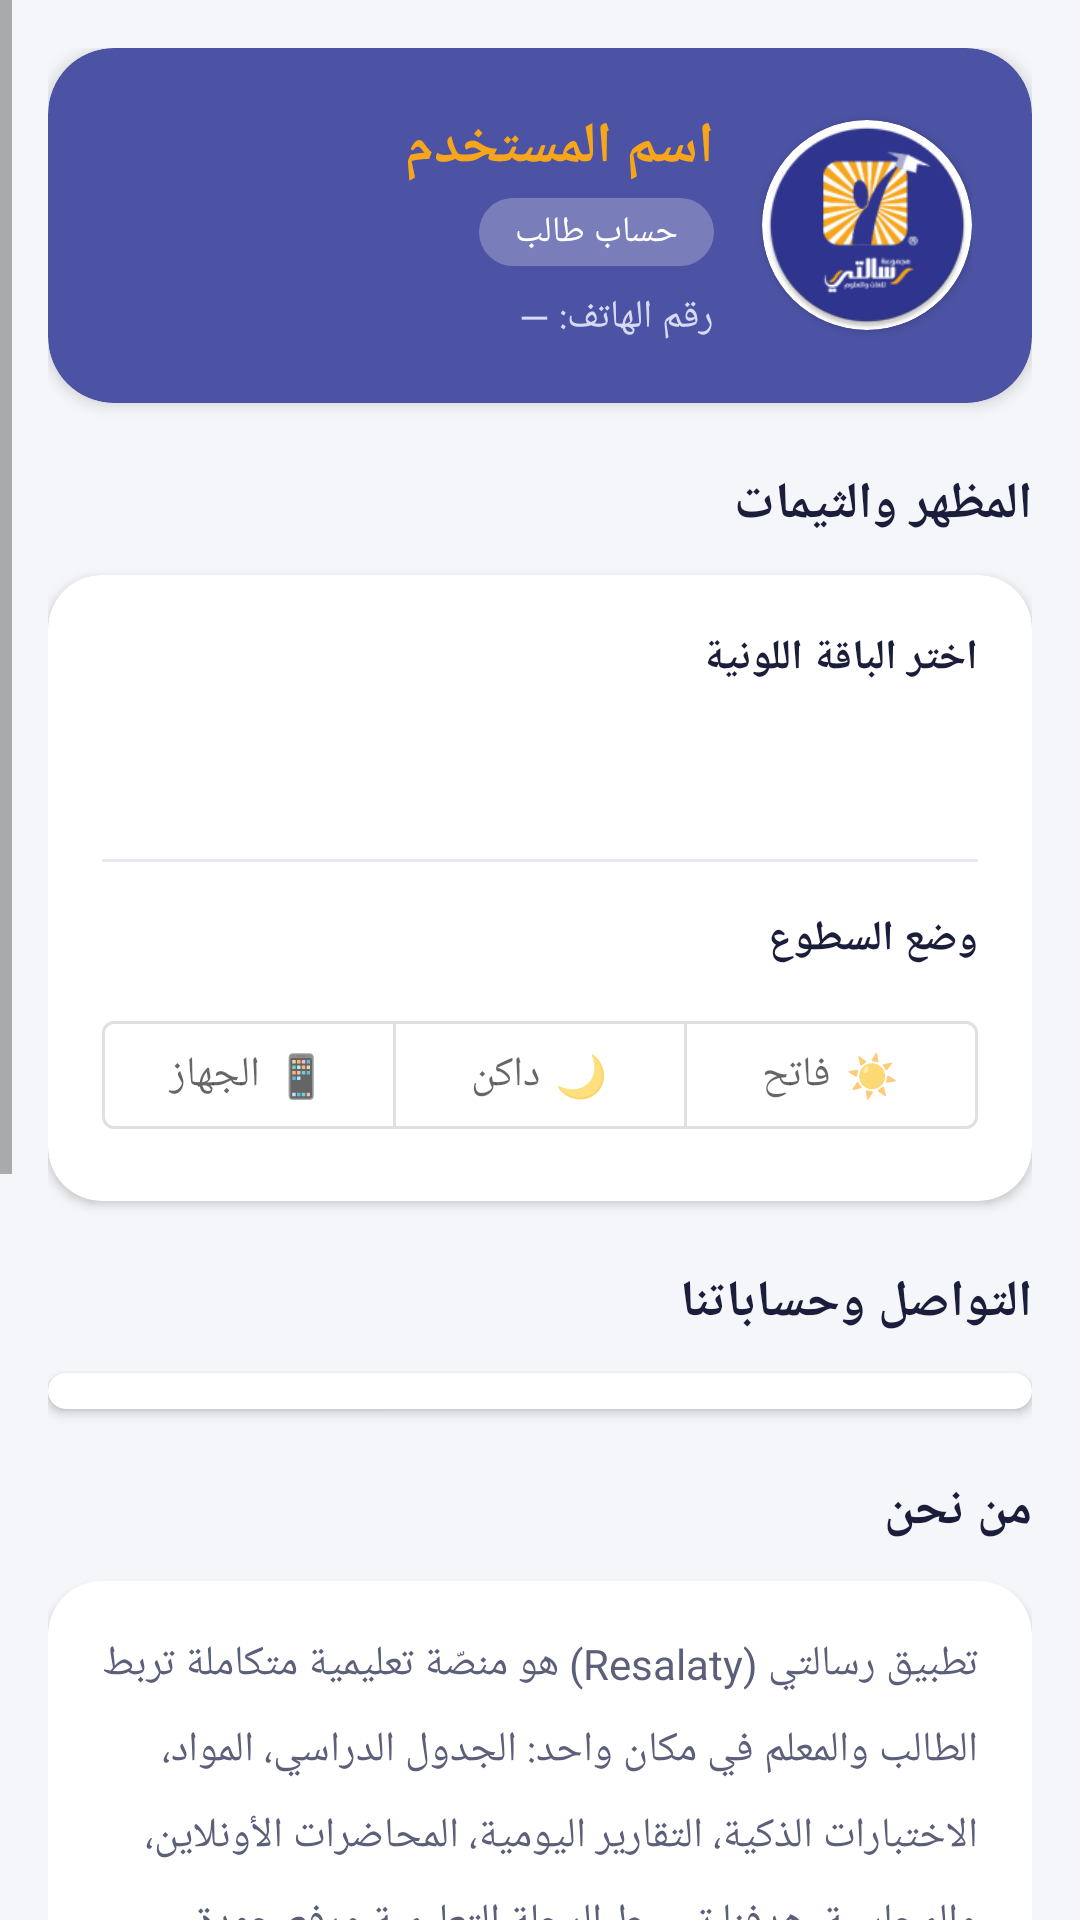

This screen was rendered from an Android layout file. Write that file and the resources it references.
<!-- AndroidManifest.xml: application theme Theme.StudntAPP -->
<!-- res/layout/activity_settings.xml -->
<?xml version="1.0" encoding="utf-8"?>
<ScrollView xmlns:android="http://schemas.android.com/apk/res/android"
    xmlns:app="http://schemas.android.com/apk/res-auto"
    android:layout_width="match_parent"
    android:layout_height="match_parent"
    android:fillViewport="true"
    android:overScrollMode="never"
    android:layoutDirection="rtl">

    <LinearLayout
        android:layout_width="match_parent"
        android:layout_height="wrap_content"
        android:orientation="vertical"
        android:paddingHorizontal="16dp"
        android:paddingTop="16dp">

        
        <androidx.cardview.widget.CardView
            android:layout_width="match_parent"
            android:layout_height="wrap_content"
            app:cardCornerRadius="22dp"
            app:cardElevation="3dp"
            app:cardBackgroundColor="?attr/colorPrimary">

            <LinearLayout
                android:layout_width="match_parent"
                android:layout_height="wrap_content"
                android:gravity="center_vertical"
                android:orientation="horizontal"
                android:padding="20dp">

                <androidx.cardview.widget.CardView
                    android:layout_width="70dp"
                    android:layout_height="70dp"
                    app:cardCornerRadius="35dp"
                    app:strokeColor="@color/gold"
                    app:strokeWidth="2dp">
                    <ImageView
                        android:id="@+id/ivSettingsPhoto"
                        android:layout_width="match_parent"
                        android:layout_height="match_parent"
                        android:scaleType="centerCrop"
                        android:src="@mipmap/ic_launcher_round" />
                </androidx.cardview.widget.CardView>

                <LinearLayout
                    android:layout_width="0dp"
                    android:layout_height="wrap_content"
                    android:layout_marginStart="16dp"
                    android:layout_weight="1"
                    android:orientation="vertical">

                    <TextView
                        android:id="@+id/tvSettingsName"
                        android:layout_width="wrap_content"
                        android:layout_height="wrap_content"
                        android:text="اسم المستخدم"
                        android:textColor="@color/gold"
                        android:textSize="19sp"
                        android:textStyle="bold" />

                    <TextView
                        android:id="@+id/tvSettingsRole"
                        android:layout_width="wrap_content"
                        android:layout_height="wrap_content"
                        android:layout_marginTop="4dp"
                        android:background="@drawable/bg_status_badge"
                        android:paddingHorizontal="12dp"
                        android:paddingVertical="3dp"
                        android:text="حساب طالب"
                        android:textColor="@color/white"
                        android:textSize="12sp" />

                    <TextView
                        android:id="@+id/tvSettingsPhone"
                        android:layout_width="wrap_content"
                        android:layout_height="wrap_content"
                        android:layout_marginTop="8dp"
                        android:text="رقم الهاتف: —"
                        android:textColor="#D7DAF2"
                        android:textSize="13sp" />
                </LinearLayout>
            </LinearLayout>
        </androidx.cardview.widget.CardView>

        
        <TextView style="@style/App.SectionTitle"
            android:layout_width="wrap_content" android:layout_height="wrap_content"
            android:layout_marginTop="22dp" android:text="المظهر والثيمات" />

        <androidx.cardview.widget.CardView
            android:layout_width="match_parent"
            android:layout_height="wrap_content"
            android:layout_marginTop="12dp"
            app:cardCornerRadius="18dp"
            app:cardElevation="2dp"
            app:cardBackgroundColor="@color/surface">

            <LinearLayout
                android:layout_width="match_parent"
                android:layout_height="wrap_content"
                android:orientation="vertical"
                android:padding="18dp">

                <TextView
                    android:layout_width="wrap_content"
                    android:layout_height="wrap_content"
                    android:text="اختر الباقة اللونية"
                    android:textColor="@color/ink"
                    android:textSize="14sp"
                    android:textStyle="bold" />

                <LinearLayout
                    android:id="@+id/themeContainer"
                    android:layout_width="match_parent"
                    android:layout_height="wrap_content"
                    android:layout_marginTop="14dp"
                    android:orientation="horizontal" />

                <TextView
                    android:id="@+id/tvThemeName"
                    android:layout_width="wrap_content"
                    android:layout_height="wrap_content"
                    android:layout_marginTop="10dp"
                    android:text=""
                    android:textColor="@color/ink_muted"
                    android:textSize="13sp" />

                <View
                    android:layout_width="match_parent"
                    android:layout_height="1dp"
                    android:layout_marginVertical="16dp"
                    android:background="@color/divider" />

                <TextView
                    android:layout_width="wrap_content"
                    android:layout_height="wrap_content"
                    android:text="وضع السطوع"
                    android:textColor="@color/ink"
                    android:textSize="14sp"
                    android:textStyle="bold" />

                <com.google.android.material.button.MaterialButtonToggleGroup
                    android:id="@+id/themeModeToggleGroup"
                    android:layout_width="match_parent"
                    android:layout_height="wrap_content"
                    android:layout_marginTop="12dp"
                    app:singleSelection="true"
                    app:selectionRequired="true">
                    
                    <com.google.android.material.button.MaterialButton
                        android:id="@+id/btnModeLight"
                        style="?attr/materialButtonOutlinedStyle"
                        android:layout_width="0dp"
                        android:layout_height="wrap_content"
                        android:layout_weight="1"
                        android:text="☀️ فاتح" />

                    <com.google.android.material.button.MaterialButton
                        android:id="@+id/btnModeDark"
                        style="?attr/materialButtonOutlinedStyle"
                        android:layout_width="0dp"
                        android:layout_height="wrap_content"
                        android:layout_weight="1"
                        android:text="🌙 داكن" />

                    <com.google.android.material.button.MaterialButton
                        android:id="@+id/btnModeSystem"
                        style="?attr/materialButtonOutlinedStyle"
                        android:layout_width="0dp"
                        android:layout_height="wrap_content"
                        android:layout_weight="1"
                        android:text="📱 الجهاز" />
                        
                </com.google.android.material.button.MaterialButtonToggleGroup>
            </LinearLayout>
        </androidx.cardview.widget.CardView>

        
        <TextView style="@style/App.SectionTitle"
            android:layout_width="wrap_content" android:layout_height="wrap_content"
            android:layout_marginTop="22dp" android:text="التواصل وحساباتنا" />

        <androidx.cardview.widget.CardView
            android:layout_width="match_parent"
            android:layout_height="wrap_content"
            android:layout_marginTop="12dp"
            app:cardCornerRadius="18dp"
            app:cardElevation="2dp"
            app:cardBackgroundColor="@color/surface">

            <LinearLayout
                android:id="@+id/contactContainer"
                android:layout_width="match_parent"
                android:layout_height="wrap_content"
                android:orientation="vertical"
                android:padding="6dp" />
        </androidx.cardview.widget.CardView>

        
        <TextView style="@style/App.SectionTitle"
            android:layout_width="wrap_content" android:layout_height="wrap_content"
            android:layout_marginTop="22dp" android:text="من نحن" />

        <androidx.cardview.widget.CardView
            android:layout_width="match_parent"
            android:layout_height="wrap_content"
            android:layout_marginTop="12dp"
            app:cardCornerRadius="18dp"
            app:cardElevation="2dp"
            app:cardBackgroundColor="@color/surface">
            <TextView
                android:id="@+id/tvAbout"
                android:layout_width="match_parent"
                android:layout_height="wrap_content"
                android:lineSpacingMultiplier="1.5"
                android:padding="18dp"
                android:text="@string/about_us_text"
                android:textColor="@color/ink_muted"
                android:textSize="14sp" />
        </androidx.cardview.widget.CardView>

        
        <TextView style="@style/App.SectionTitle"
            android:layout_width="wrap_content" android:layout_height="wrap_content"
            android:layout_marginTop="22dp" android:text="فريق التطوير" />

        <androidx.cardview.widget.CardView
            android:layout_width="match_parent"
            android:layout_height="wrap_content"
            android:layout_marginTop="12dp"
            android:layout_marginBottom="28dp"
            app:cardCornerRadius="18dp"
            app:cardElevation="2dp"
            app:cardBackgroundColor="@color/surface">
            <TextView
                android:id="@+id/tvDevTeam"
                android:layout_width="match_parent"
                android:layout_height="wrap_content"
                android:lineSpacingMultiplier="1.6"
                android:padding="18dp"
                android:text="@string/dev_team_text"
                android:textColor="@color/ink_muted"
                android:textSize="14sp" />
        </androidx.cardview.widget.CardView>

        <TextView
            android:id="@+id/tvVersion"
            android:layout_width="match_parent"
            android:layout_height="wrap_content"
            android:layout_marginBottom="20dp"
            android:gravity="center"
            android:text="الإصدار 1.0"
            android:textColor="@color/ink_faint"
            android:textSize="12sp" />

    </LinearLayout>
</ScrollView>
<!-- resources referenced by this layout -->
<resources>
  <color name="divider">#E7E8F2</color>
  <color name="gold">#F7A61B</color>
  <color name="ink">#1B1E3A</color>
  <color name="ink_faint">#8A8EA8</color>
  <color name="ink_muted">#5B5F7A</color>
  <color name="surface">#FFFFFF</color>
  <color name="white">#FFFFFF</color>
  <!-- drawable bg_status_badge (drawable) -->
  <?xml version="1.0" encoding="utf-8"?>
  <shape xmlns:android="http://schemas.android.com/apk/res/android">
      
      <solid android:color="#40FFFFFF" />
      <corners android:radius="16dp" />
      <padding
          android:left="8dp"
          android:top="2dp"
          android:right="8dp"
          android:bottom="2dp" />
  </shape>
  <!-- mipmap ic_launcher_round: webp bitmap (mipmap-hdpi, 4854 bytes) -->
  <string name="about_us_text">تطبيق رسالتي (Resalaty) هو منصّة تعليمية متكاملة تربط الطالب والمعلم في مكان واحد: الجدول الدراسي، المواد، الاختبارات الذكية، التقارير اليومية، المحاضرات الأونلاين، والمحاسبة. هدفنا تبسيط الرحلة التعليمية ورفع جودة المتابعة بين الطالب وأسرته ومعلميه.</string>
  <string name="dev_team_text">تم تطوير التطبيق بعناية من فريق رسالتي التقني.\n\n• تصميم وتجربة المستخدم (UI/UX)\n• تطوير تطبيق أندرويد\n• تطوير الخوادم والـ API\n\nنرحّب بملاحظاتكم لتحسين التطبيق باستمرار.</string>
  <style name="App.SectionTitle" parent="">
          <item name="android:textSize">@dimen/text_section</item>
          <item name="android:textStyle">bold</item>
          <item name="android:textColor">@color/ink</item>
      </style>
  <style name="Theme.StudntAPP" parent="Theme.Resalaty.Indigo" />
  <dimen name="text_section">17sp</dimen>
  <style name="Theme.Resalaty.Indigo" parent="Base.Theme.StudntAPP">
          <item name="colorPrimary">@color/p_indigo</item>
          <item name="colorPrimaryVariant">@color/p_indigo_dark</item>
          <item name="colorOnPrimary">@color/white</item>
      </style>
  <style name="Base.Theme.StudntAPP" parent="Theme.MaterialComponents.DayNight.NoActionBar">
          <item name="colorPrimary">@color/indigo</item>
          <item name="colorPrimaryVariant">@color/indigo_dark</item>
          <item name="colorOnPrimary">@color/white</item>
          <item name="colorSecondary">@color/gold</item>
          <item name="colorSecondaryVariant">@color/gold</item>
          <item name="colorOnSecondary">@color/indigo_deep</item>
          <item name="android:colorBackground">@color/canvas</item>
          <item name="colorSurface">@color/surface</item>
          <item name="colorError">@color/error_red</item>
          <item name="android:windowAnimationStyle">@style/App.WindowAnimation</item>
          <item name="android:statusBarColor">?attr/colorPrimary</item>
          <item name="android:navigationBarColor">@color/surface</item>
          <item name="android:windowBackground">@drawable/app_background</item>
          
          <item name="android:windowLayoutInDisplayCutoutMode" tools:targetApi="o_mr1">shortEdges</item>
      </style>
  <color name="p_indigo">#4C53A4</color>
  <color name="p_indigo_dark">#2F358F</color>
  <color name="indigo">#4C53A4</color>
  <color name="indigo_dark">#2F358F</color>
  <color name="indigo_deep">#1B1E3A</color>
  <color name="canvas">#F4F6F9</color>
  <color name="error_red">#E5484D</color>
  <style name="App.WindowAnimation" parent="">
          <item name="android:activityOpenEnterAnimation">@anim/slide_in</item>
          <item name="android:activityOpenExitAnimation">@anim/slide_out</item>
          <item name="android:activityCloseEnterAnimation">@anim/slide_in_back</item>
          <item name="android:activityCloseExitAnimation">@anim/slide_out_back</item>
      </style>
  <!-- drawable app_background (drawable) -->
  <?xml version="1.0" encoding="utf-8"?>
  <shape xmlns:android="http://schemas.android.com/apk/res/android"
      android:shape="rectangle">
      <solid android:color="@color/canvas" />
  </shape>
</resources>
